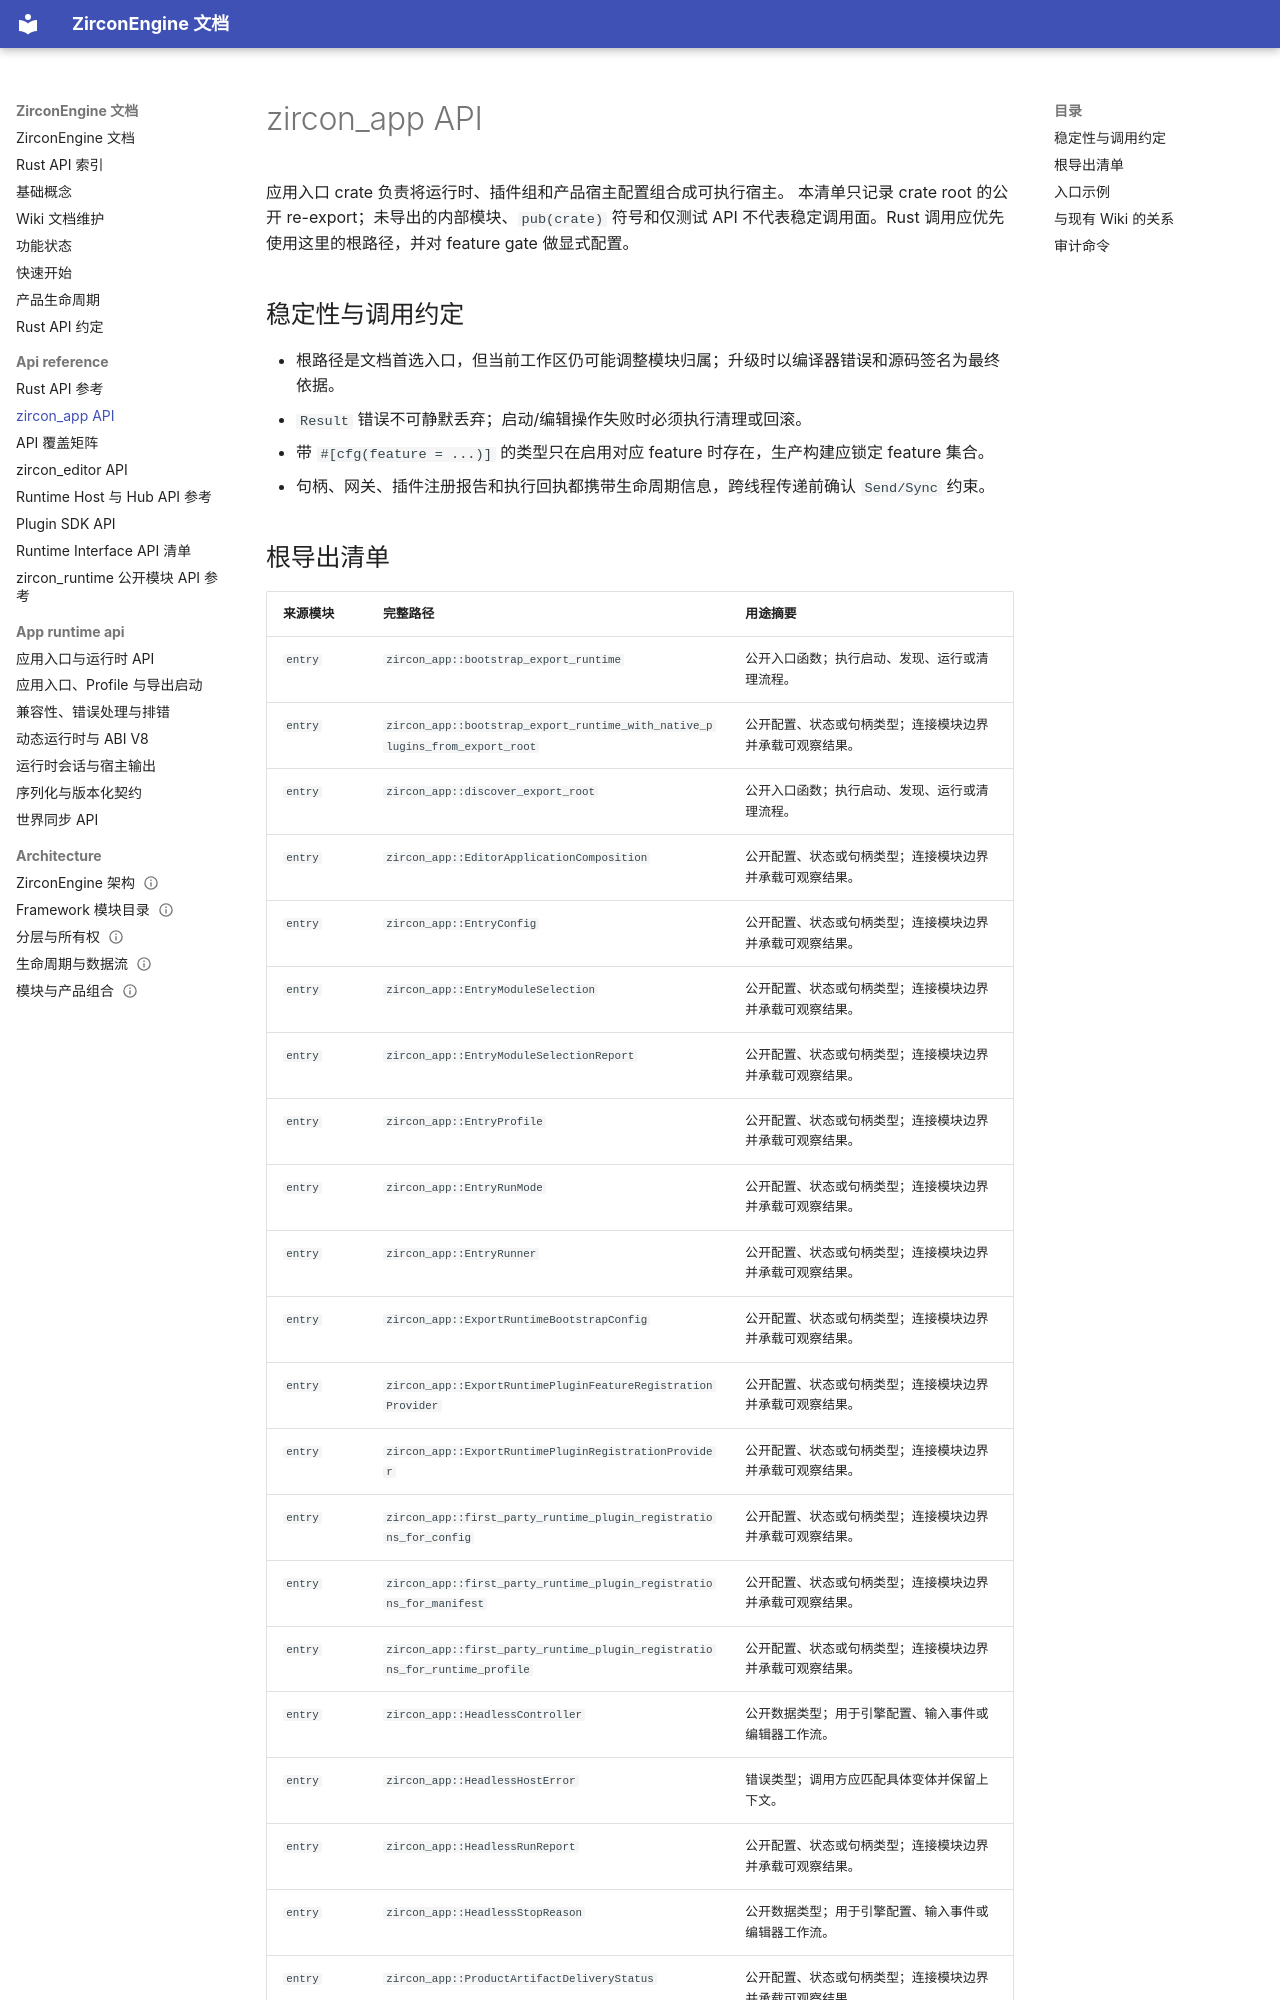

repository: He-Jiahui/ZirconEngine · page: api-reference/app/index.html · generator: mkdocs

---
related_code:
  - zircon_app/src/lib.rs
  - zircon_app/src/entry/product_shutdown/terminal.rs
  - zircon_app/src/entry/product_shutdown/terminal_outcome.rs
implementation_files:
  - zircon_app/src
plan_sources:
  - user: 2026-09-09 API 公开接口覆盖审计
tests:
  - zircon_app/src/entry/tests
doc_type: api-reference
---

# zircon_app API

应用入口 crate 负责将运行时、插件组和产品宿主配置组合成可执行宿主。
本清单只记录 crate root 的公开 re-export；未导出的内部模块、`pub(crate)` 符号和仅测试 API 不代表稳定调用面。Rust 调用应优先使用这里的根路径，并对 feature gate 做显式配置。

## 稳定性与调用约定

- 根路径是文档首选入口，但当前工作区仍可能调整模块归属；升级时以编译器错误和源码签名为最终依据。
- `Result` 错误不可静默丢弃；启动/编辑操作失败时必须执行清理或回滚。
- 带 `#[cfg(feature = ...)]` 的类型只在启用对应 feature 时存在，生产构建应锁定 feature 集合。
- 句柄、网关、插件注册报告和执行回执都携带生命周期信息，跨线程传递前确认 `Send/Sync` 约束。
